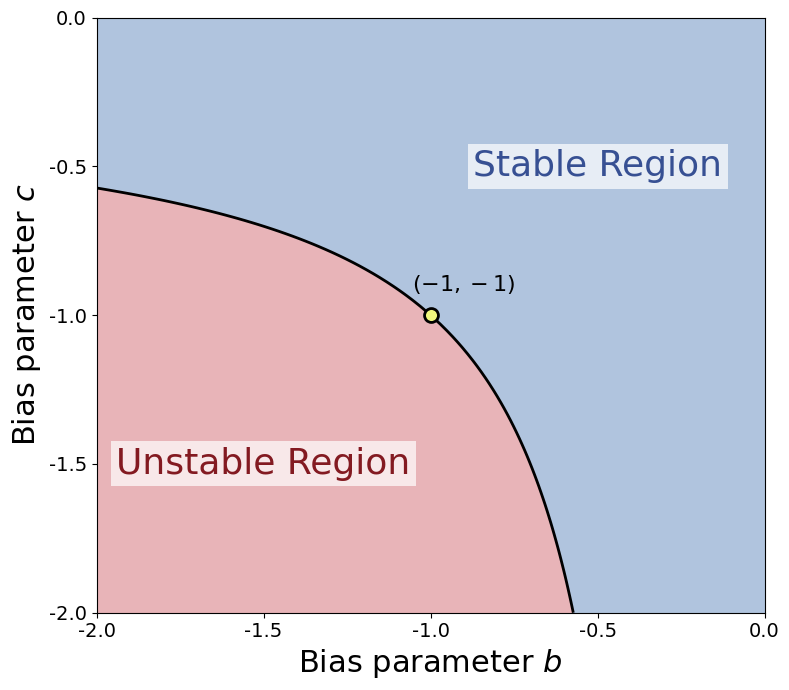

Source code (Python): (Note: this script raises an exception after producing the figure.)
# Figure 1: Stability region of intermediate equilibria in asymmetric model (b,c)
import numpy as np
import matplotlib.pyplot as plt
from scipy.optimize import root_scalar
import warnings
warnings.filterwarnings('ignore')

def find_a_satisfying_constraint(b, c):
    def equation(a):
        if 0 < a < 1:
            return b * np.log(a) - c * np.log(1-a)
        else:
            return np.inf
    try:
        sol = root_scalar(equation, bracket=[0.001, 0.999], method='brentq')
        return sol.root if sol.converged else np.nan
    except:
        return np.nan

def evaluate_function(b, c, a, mu):
    term1 = 2*(1-mu)**2
    term2 = mu*(1-mu)*a**b*(2+b*(1-a)+c*a)
    term3 = mu**2*a**(2*b)*((1-a)*b+c*a)
    return term1 + term2 + term3

mu = 0.5

b_range = np.linspace(-2, 0, 100)
c_range = np.linspace(-2, 0, 100)
B, C = np.meshgrid(b_range, c_range)
Z = np.zeros_like(B)

for i in range(len(b_range)):
    for j in range(len(c_range)):
        b, c = b_range[i], c_range[j]
        a = find_a_satisfying_constraint(b, c)
        if not np.isnan(a):
            Z[j, i] = evaluate_function(b, c, a, mu)
        else:
            Z[j, i] = 1

fig, ax = plt.figure(figsize=(8, 7)), plt.gca()

# Two solid colors — light blue (stable) and light red (unstable)
stable_color   = '#B0C4DE'
unstable_color = '#E8B4B8'

ax.contourf(B, C, Z, levels=[Z.min(), 0, Z.max()],
            colors=[unstable_color, stable_color])

# Zero contour line
ax.contour(B, C, Z, levels=[0], colors='black', linewidths=2)

# (-1, -1) point marker only (no yellow highlight box)
ax.plot(-1, -1, 'o', markersize=10, markeredgecolor='black',
        markerfacecolor='#F1F77D', markeredgewidth=2)
ax.text(-0.9, -0.92, r'$(-1,-1)$', ha='center', fontsize=16,
        fontfamily='Times New Roman')

# Stable Region / Unstable Region labels
ax.text(-0.5, -0.5, 'Stable Region', fontsize=26, color='#375093',
        ha='center', va='center', fontfamily='Times New Roman',
        bbox=dict(facecolor='white', alpha=0.7, edgecolor='none'))
ax.text(-1.5, -1.5, 'Unstable Region', fontsize=26, color='#831A21',
        ha='center', va='center', fontfamily='Times New Roman',
        bbox=dict(facecolor='white', alpha=0.7, edgecolor='none'))

ax.set_xlabel(r'Bias parameter $b$', fontsize=22, fontfamily='Times New Roman')
ax.set_ylabel(r'Bias parameter $c$', fontsize=22, fontfamily='Times New Roman')

# Tick spacing 0.5
ax.set_xticks(np.arange(-2.0, 0.01, 0.5))
ax.set_yticks(np.arange(-2.0, 0.01, 0.5))
ax.tick_params(axis='both', labelsize=14)
for label in ax.get_xticklabels() + ax.get_yticklabels():
    label.set_fontfamily('Times New Roman')

plt.tight_layout()
plt.savefig('../Images/hetero_equilibrium.png', dpi=200, bbox_inches='tight')
plt.show()
